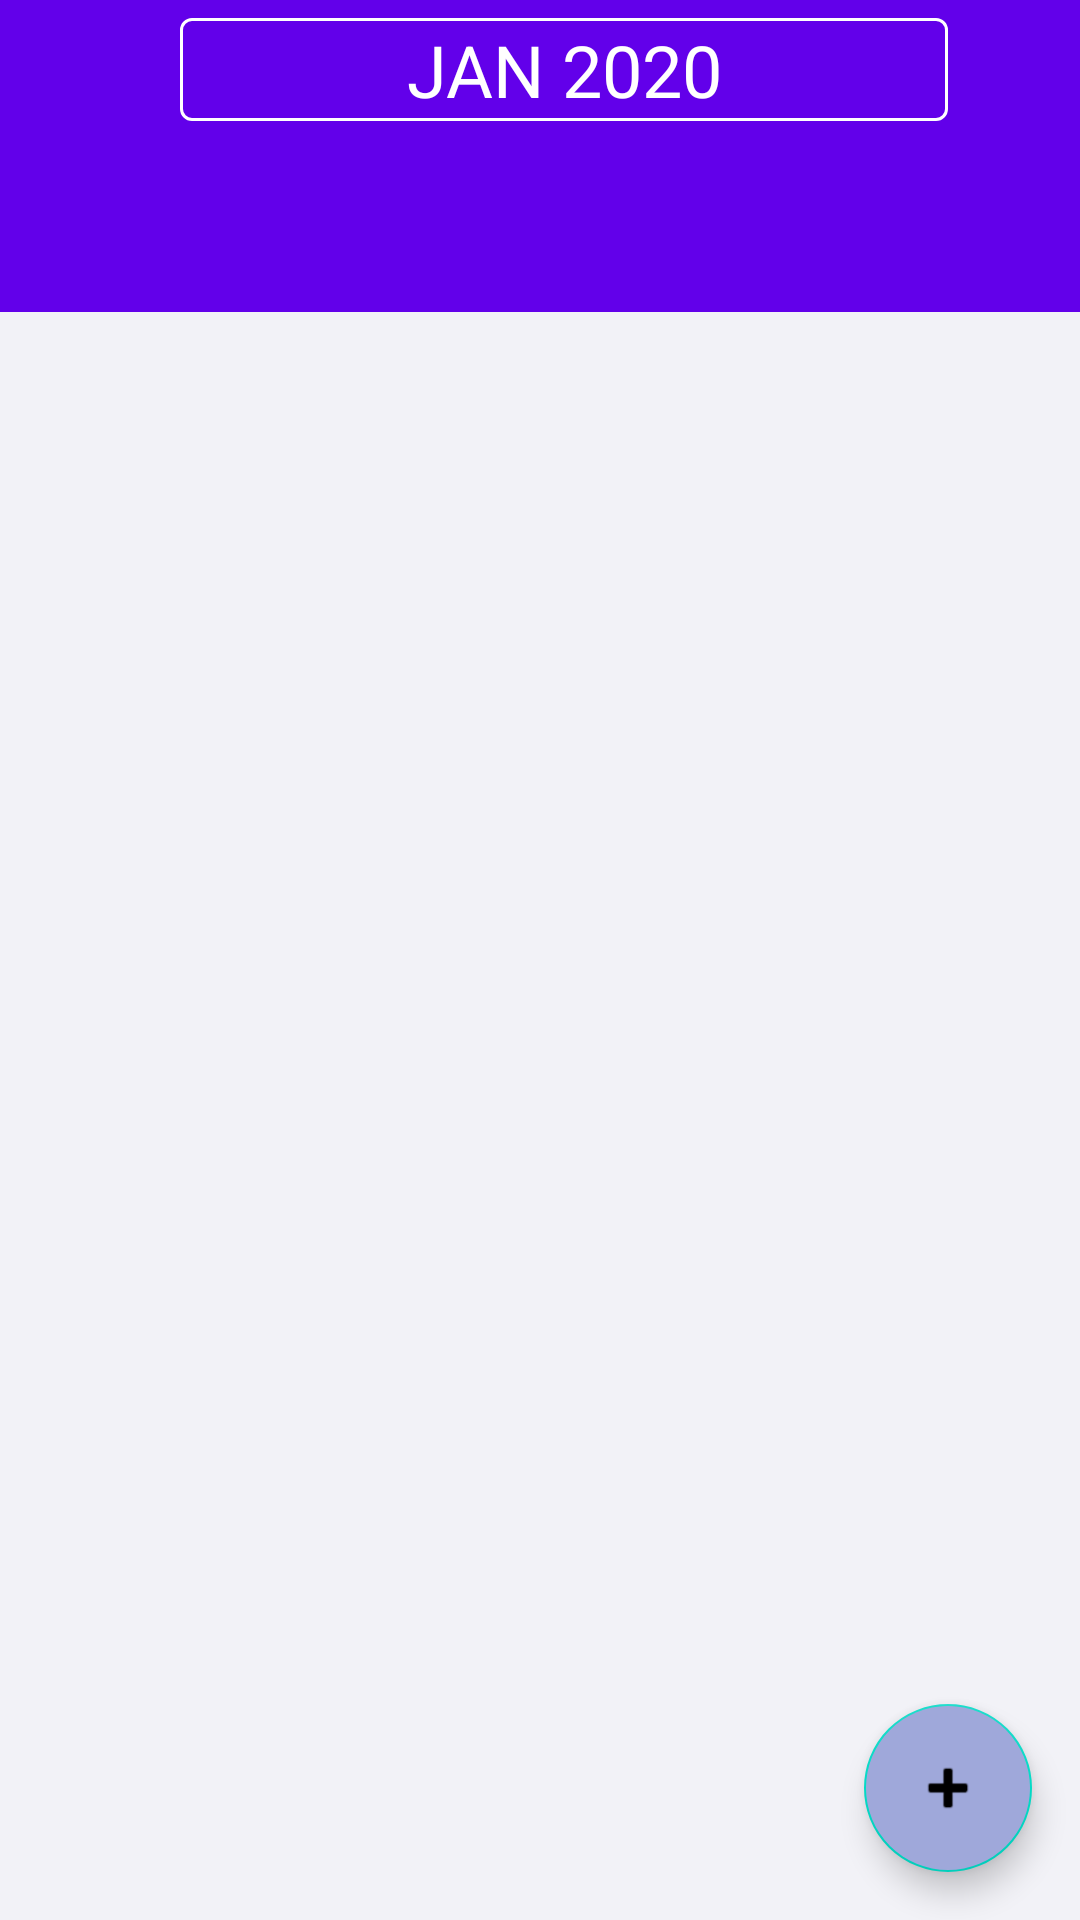

Android layout source for this screen:
<!-- AndroidManifest.xml: application theme AppTheme -->
<!-- res/layout/activity_main.xml -->
<?xml version="1.0" encoding="utf-8"?>
<androidx.coordinatorlayout.widget.CoordinatorLayout xmlns:android="http://schemas.android.com/apk/res/android"
    xmlns:app="http://schemas.android.com/apk/res-auto"
    xmlns:tools="http://schemas.android.com/tools"
    android:id="@+id/main_coordinator_layout"
    android:layout_width="match_parent"
    android:layout_height="match_parent"
    android:background="#F2F2F7"
    tools:context=".MainActivity">

    <androidx.constraintlayout.widget.ConstraintLayout
        android:layout_width="match_parent"
        android:layout_height="match_parent">

        <androidx.appcompat.widget.Toolbar
            android:id="@+id/toolbar"
            android:layout_width="match_parent"
            android:layout_height="wrap_content"
            android:background="?attr/colorPrimary"
            android:minHeight="?attr/actionBarSize"
            android:theme="@style/ThemeOverlay.MaterialComponents.Dark.ActionBar"
            app:layout_constraintTop_toTopOf="parent">

            <androidx.constraintlayout.widget.ConstraintLayout
                android:layout_width="match_parent"
                android:layout_height="56dp"
                android:background="@color/colorPrimary">

                <com.google.android.material.textfield.TextInputLayout
                    android:id="@+id/textlayout_date"
                    style="@style/Widget.MaterialComponents.TextInputLayout.OutlinedBox"
                    android:layout_width="256dp"
                    android:layout_height="wrap_content"
                    android:layout_marginTop="6dp"
                    android:clickable="false"
                    app:boxStrokeColor="@android:color/primary_text_dark"
                    app:hintEnabled="false"
                    app:layout_constraintLeft_toLeftOf="parent"
                    app:layout_constraintRight_toRightOf="parent"
                    app:layout_constraintTop_toTopOf="parent">

                    <com.google.android.material.textfield.TextInputEditText
                        android:id="@+id/textinput_date"
                        android:layout_width="match_parent"
                        android:layout_height="wrap_content"
                        android:drawableRight="@drawable/ic_arrow_drop_down_white_48dp"
                        android:focusable="false"
                        android:paddingStart="0dp"
                        android:paddingLeft="0dp"
                        android:paddingTop="1dp"
                        android:paddingEnd="0dp"
                        android:paddingRight="0dp"
                        android:paddingBottom="1dp"
                        android:text="JAN 2020"
                        android:textAlignment="center"
                        android:textAppearance="@style/TextAppearance.MaterialComponents.Headline5" />
                </com.google.android.material.textfield.TextInputLayout>

                <Button
                    android:id="@+id/info_button"
                    android:layout_width="wrap_content"
                    android:layout_height="wrap_content"
                    android:layout_marginStart="8dp"
                    android:backgroundTint="#FFFFFF"
                    android:minWidth="0dip"
                    android:minHeight="0dip"
                    android:paddingLeft="0dp"
                    android:paddingTop="0dp"
                    android:paddingRight="0dp"
                    android:paddingBottom="0dp"
                    app:cornerRadius="16dp"
                    app:icon="@drawable/ic_baseline_help_24"
                    app:iconPadding="0dp"
                    app:iconTint="@color/colorPrimary"
                    app:layout_constraintBottom_toBottomOf="@+id/textlayout_date"
                    app:layout_constraintStart_toEndOf="@+id/textlayout_date"
                    app:layout_constraintTop_toTopOf="@+id/textlayout_date" />

            </androidx.constraintlayout.widget.ConstraintLayout>

        </androidx.appcompat.widget.Toolbar>

        <com.google.android.material.tabs.TabLayout
            android:id="@+id/tab_layout"
            style="@style/Widget.MaterialComponents.TabLayout.Colored"
            android:layout_width="match_parent"
            android:layout_height="wrap_content"
            app:layout_constraintTop_toBottomOf="@+id/toolbar"
            app:tabGravity="fill"
            app:tabMaxWidth="0dp"
            app:tabMode="fixed" />

        <FrameLayout
            android:id="@+id/fragment_over_budget_container"
            android:layout_width="match_parent"
            android:layout_height="wrap_content"
            app:layout_constraintTop_toBottomOf="@+id/tab_layout" />

        <FrameLayout
            android:id="@+id/fragment_not_budgeted_container"
            android:layout_width="match_parent"
            android:layout_height="wrap_content"
            app:layout_constraintTop_toBottomOf="@+id/fragment_over_budget_container" />

        <androidx.viewpager2.widget.ViewPager2
            android:id="@+id/viewpager"
            android:layout_width="match_parent"
            android:layout_height="0dp"
            app:layout_constraintBottom_toBottomOf="parent"
            app:layout_constraintTop_toBottomOf="@+id/fragment_not_budgeted_container" />

    </androidx.constraintlayout.widget.ConstraintLayout>

    <com.google.android.material.floatingactionbutton.FloatingActionButton
        android:id="@+id/floatingActionButton"
        android:layout_width="wrap_content"
        android:layout_height="wrap_content"
        android:layout_gravity="bottom|right"
        android:layout_margin="16dp"
        android:backgroundTint="@color/colorAccent"
        android:backgroundTintMode="screen"
        android:clickable="true"
        android:src="@android:drawable/ic_input_add" />
</androidx.coordinatorlayout.widget.CoordinatorLayout>
<!-- resources referenced by this layout -->
<resources>
  <color name="colorAccent">#9FA8DA</color>
  <color name="colorPrimary">#6200EA</color>
  <style name="AppTheme" parent="Theme.MaterialComponents.Light.NoActionBar">
          
          <item name="colorPrimary">@color/colorPrimary</item>
          <item name="colorPrimaryDark">@color/colorPrimaryDark</item>
          <item name="colorAccent">@color/colorAccent</item>
      </style>
  <color name="colorPrimaryDark">#311B92</color>
</resources>
